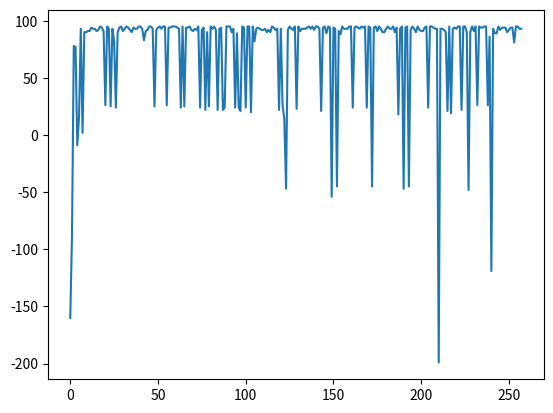

Write Python code to recreate this figure.
from __future__ import division
from matplotlib import pyplot as plt
import numpy as np

# Input description
rows = 4
cols = 4
start = (0,0)
goal = (3,3)
badStates = [ (1,2) ]

# Parameters
gamma = 0.99
probA = 0.9
probB = 0.05
# epsilon = 0.05
epsilon = 0.2
sigma = 1e-1

rewardGoal = 100
rewardBad = -70
rewardGeneral = -1

numEpisodes = 10000

actions = {
	"L" : (-1,0),
	"R" : (1,0),
	"U" : (0,1),
	"D" : (0,-1)
}

ACard = len(actions.keys()) 

Q = np.zeros((rows, cols, ACard))

actionIndices = {
	"L" : 0,
	"R" : 1,
	"U" : 2,
	"D" : 3
}

Nsa = np.zeros((rows, cols, ACard))

def whatHappens(action):
  happens = np.random.choice(["intended", "lateral"], p=[probA, 2*probB])
  if happens == "intended":
    a = action
  else:
    if action == "L" or action == "R":
      a = np.random.choice(["U", "D"])
    else:
      a = np.random.choice(["L", "R"])
  return a

def nextState(state, action):
  a = whatHappens(action)
  tryStateX = state[0] + actions[a][0]
  tryStateY = state[1] + actions[a][1]
  if tryStateX >= rows or tryStateX < 0 or tryStateY >= cols or tryStateY < 0:
    s = state
  else:
    s = (tryStateX, tryStateY)
  return s

def getReward(state):
  if state == goal:
    return rewardGoal
  elif state in badStates:
    return rewardBad
  else:
    return rewardGeneral

def takeAction(state):
  probabilities = np.zeros(ACard)

  aStar = np.argmax(Q[state[0]][state[1]])
  probabilities = [epsilon / ACard] * ACard
  probabilities[aStar] = 1 - epsilon + (epsilon / ACard)

  a = np.random.choice(["L", "R", "U", "D"], p=probabilities)  

  return a    

rewards = []

for episode in range(numEpisodes):
  s = start
  a = takeAction(s)
  reward = 0
  maxDeltaQ = 0

  while s != goal:

    Nsa[s[0]][s[1]][actionIndices[a]] += 1

    sDash = nextState(s,a)

    r = getReward(sDash)

    reward += r
    aDash = takeAction(sDash)

    alpha = 1.0 / Nsa[s[0]][s[1]][actionIndices[a]]

    deltaQ = alpha * (r + gamma * Q[sDash[0]][sDash[1]][actionIndices[aDash]] - Q[s[0]][s[1]][actionIndices[a]])
    Q[s[0]][s[1]][actionIndices[a]] += deltaQ
    maxDeltaQ = max(maxDeltaQ, deltaQ)

    s = sDash
    a = aDash

  if abs(maxDeltaQ) < sigma:
    break

  rewards.append(reward)

policy = np.zeros((rows, cols))

for i in range(rows):
  for j in range(cols):
    policy[i][j] = np.argmax(Q[i][j])

print("====Policy====")
print(policy)

print

print("====Q values====")
print(Q)

x_axis = np.arange(0, len(rewards))
plt.plot(x_axis, rewards)
plt.show()